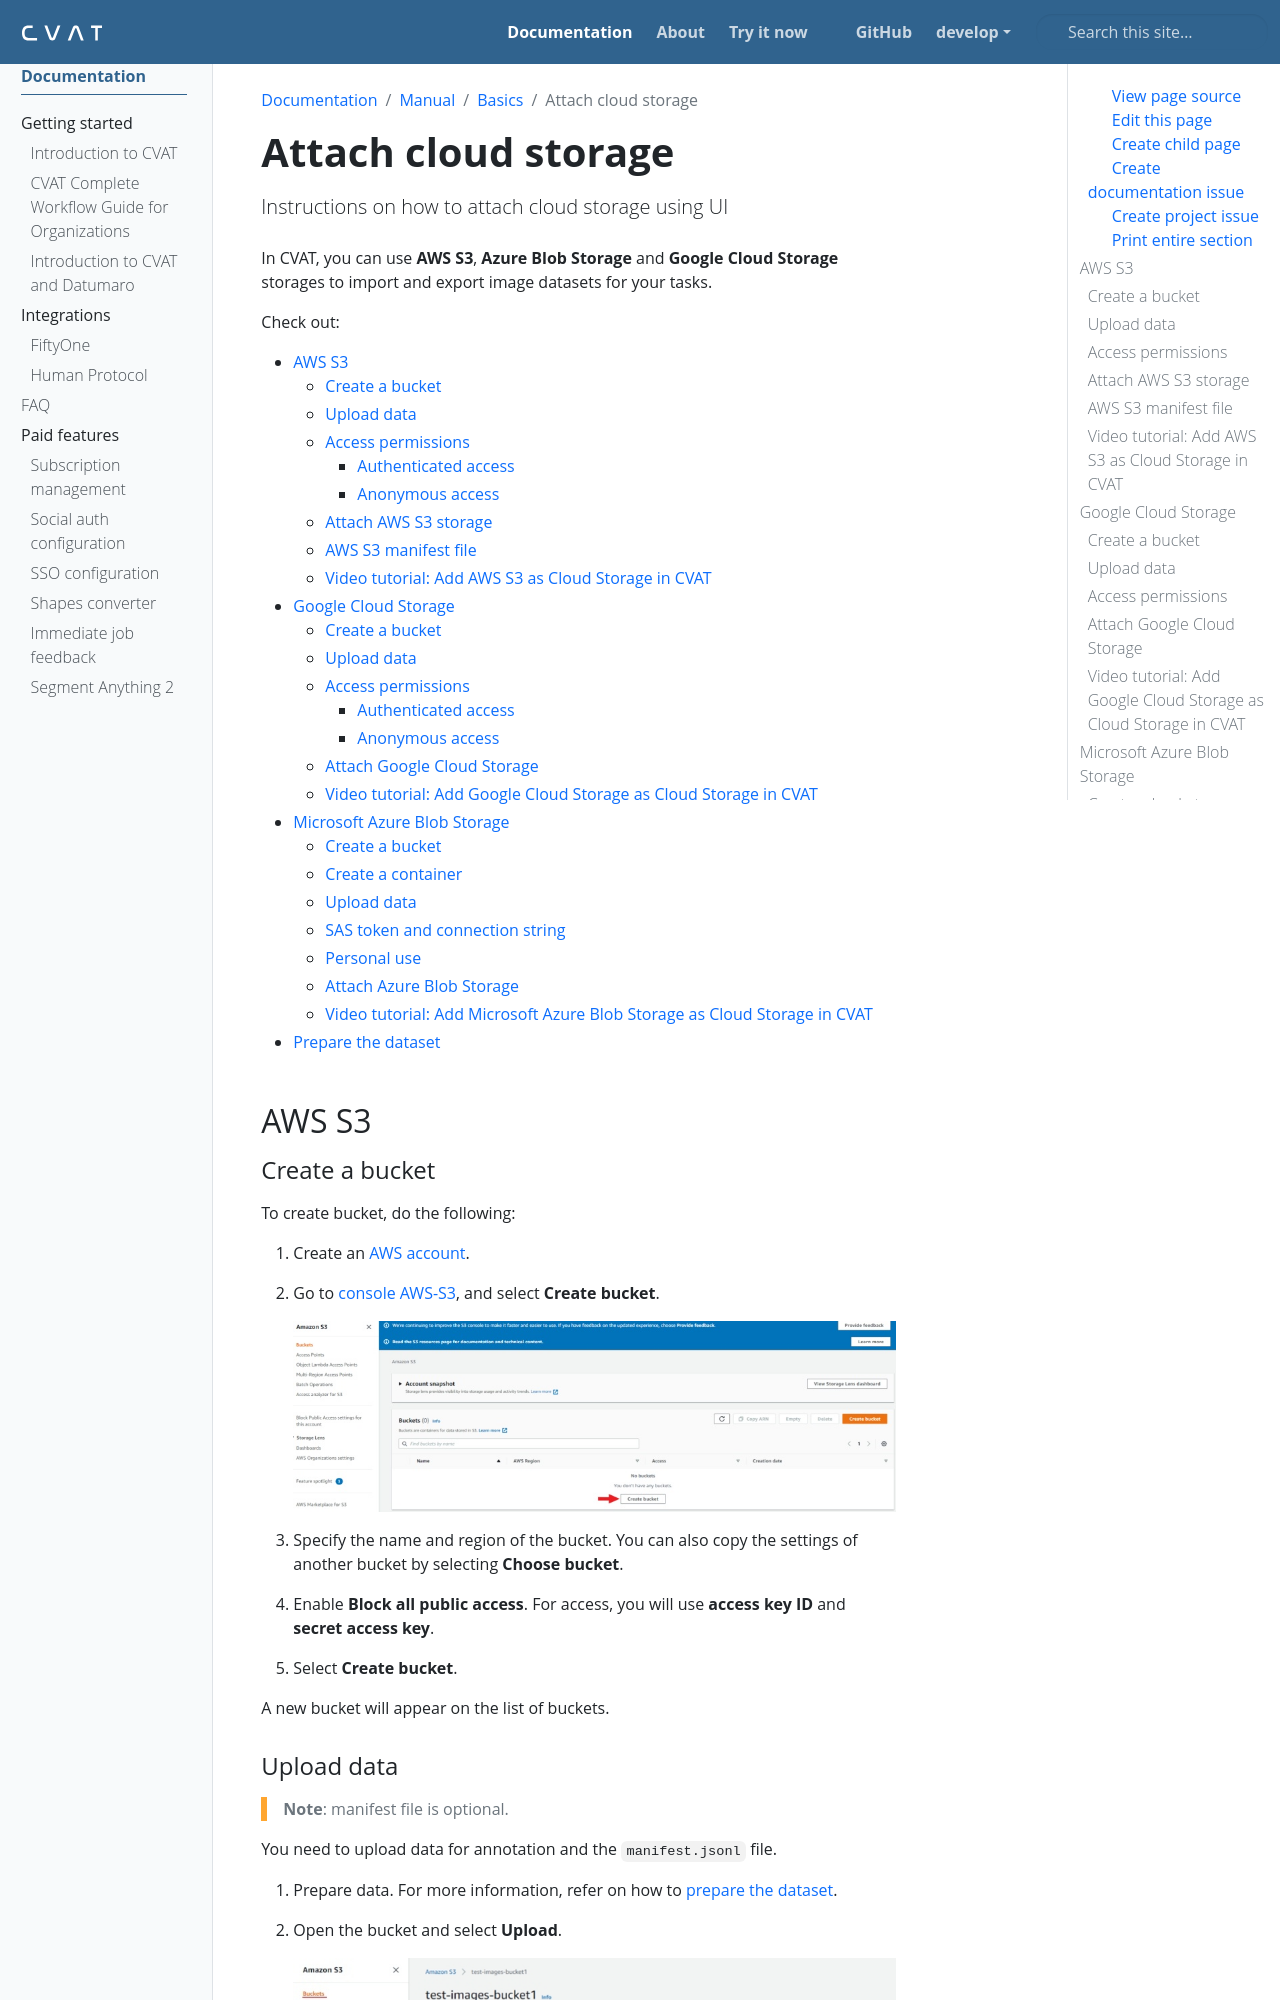

repository: wanlanli/cvat · page: docs/manual/basics/attach-cloud-storage/index.html · generator: sphinx

---
title: 'Attach cloud storage'
linkTitle: 'Attach cloud storage'
weight: 23
description: 'Instructions on how to attach cloud storage using UI'
---

In CVAT, you can use **AWS S3**, **Azure Blob Storage**
and **Google Cloud Storage** storages to import and export
image datasets for your tasks.

Check out:

- [AWS S3](#aws-s3)
  - [Create a bucket](#create-a-bucket)
  - [Upload data](#upload-data)
  - [Access permissions](#access-permissions)
    - [Authenticated access](#authenticated-access)
    - [Anonymous access](#anonymous-access)
  - [Attach AWS S3 storage](#attach-aws-s3-storage)
  - [AWS S3 manifest file](#aws-s3-manifest-file)
  - [Video tutorial: Add AWS S3 as Cloud Storage in CVAT](#video-tutorial-add-aws-s3-as-cloud-storage-in-cvat)
- [Google Cloud Storage](#google-cloud-storage)
  - [Create a bucket](#create-a-bucket-1)
  - [Upload data](#upload-data-1)
  - [Access permissions](#access-permissions-1)
    - [Authenticated access](#authenticated-access-1)
    - [Anonymous access](#anonymous-access-1)
  - [Attach Google Cloud Storage](#attach-google-cloud-storage)
  - [Video tutorial: Add Google Cloud Storage as Cloud Storage in CVAT](#video-tutorial-add-google-cloud-storage-as-cloud-storage-in-cvat)
- [Microsoft Azure Blob Storage](#microsoft-azure-blob-storage)
  - [Create a bucket](#create-a-bucket-2)
  - [Create a container](#create-a-container)
  - [Upload data](#upload-data-2)
  - [SAS token and connection string](#sas-token-and-connection-string)
  - [Personal use](#personal-use)
  - [Attach Azure Blob Storage](#attach-azure-blob-storage)
  - [Video tutorial: Add Microsoft Azure Blob Storage as Cloud Storage in CVAT](#video-tutorial-add-microsoft-azure-blob-storage-as-cloud-storage-in-cvat)
- [Prepare the dataset](#prepare-the-dataset)

## AWS S3
